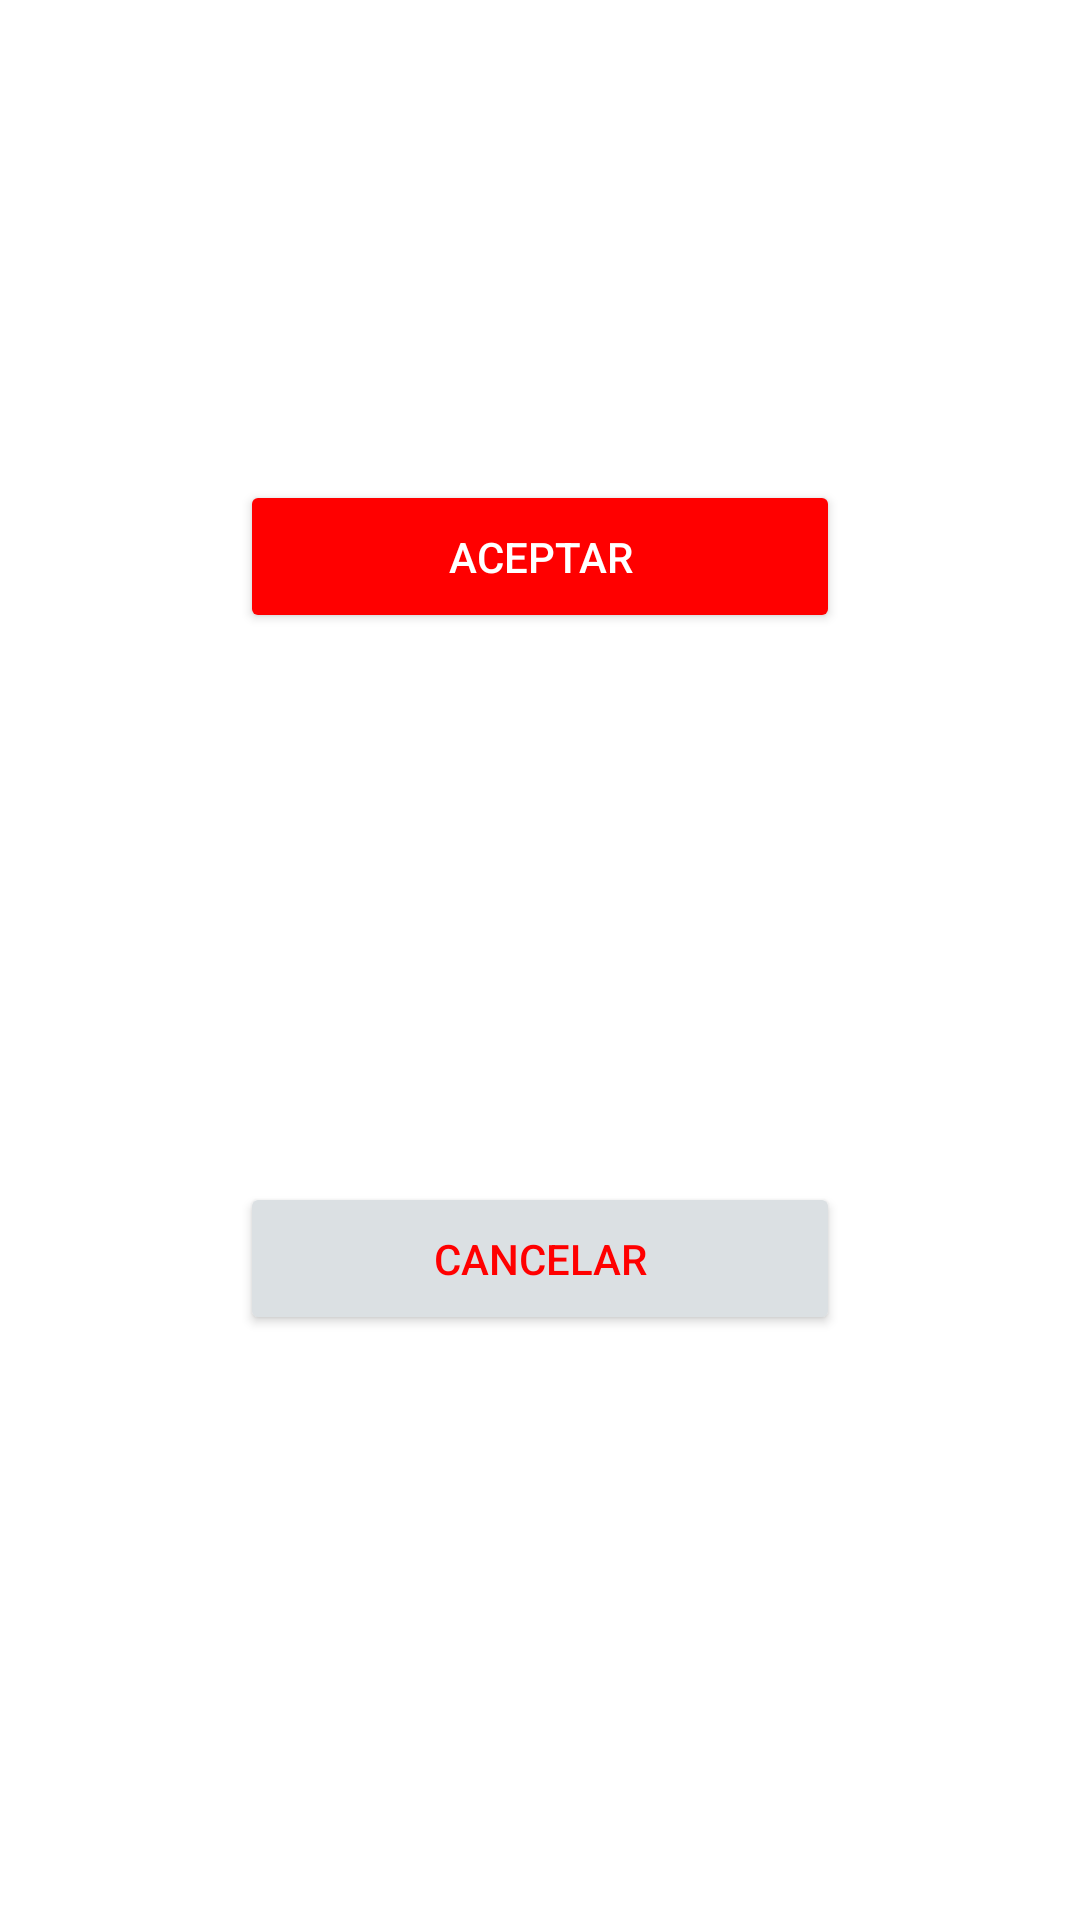

Reconstruct the res/layout file that produces this screen, plus the resources it refers to.
<!-- AndroidManifest.xml: application theme Theme.CityPoi -->
<!-- res/layout/pop_up_error_warning.xml -->
<?xml version="1.0" encoding="utf-8"?>
<layout xmlns:android="http://schemas.android.com/apk/res/android"
    xmlns:app="http://schemas.android.com/apk/res-auto"
    xmlns:tools="http://schemas.android.com/tools">

    <data />

    <androidx.constraintlayout.widget.ConstraintLayout
        android:id="@+id/main_layout"
        android:layout_width="match_parent"
        android:layout_height="wrap_content"
        android:background="@drawable/rounded_dialog"
        >

        <LinearLayout
            android:id="@+id/top"
            android:layout_width="match_parent"
            android:layout_height="wrap_content"
            android:orientation="vertical"
            app:layout_constraintBottom_toBottomOf="parent"
            app:layout_constraintEnd_toEndOf="parent"
            app:layout_constraintHorizontal_bias="0.0"
            app:layout_constraintStart_toStartOf="parent"
            app:layout_constraintTop_toTopOf="parent"
            app:layout_constraintVertical_bias="0.0">

            <TextView
                android:id="@+id/title"
                android:layout_marginTop="16dp"
                android:layout_width="match_parent"
                android:layout_height="wrap_content"
                android:gravity="center"
                android:textColor="@color/black"
                android:textStyle="bold"
                android:textSize="16sp" />

            <ImageView
                android:id="@+id/warning"
                android:layout_width="60dp"
                android:layout_height="60dp"
                android:layout_gravity="center"
                android:layout_margin="10dp"
                tools:ignore="ContentDescription" />

            <TextView
                android:id="@+id/message"
                android:layout_width="match_parent"
                android:layout_height="wrap_content"
                android:textColor="@color/black"
                android:textSize="18sp"
                android:layout_marginBottom="10dp"
                android:gravity="center" />
        </LinearLayout>

        <Button
            android:id="@+id/accept"
            android:layout_width="200sp"
            android:layout_height="wrap_content"
            android:layout_marginHorizontal="10dp"
            android:layout_marginTop="8dp"
            android:padding="16dp"
            android:text="@string/accept"
            android:textAllCaps="false"
            android:textColor="@android:color/white"
            app:backgroundTint="@color/red"
            app:layout_constraintBottom_toBottomOf="parent"
            app:layout_constraintEnd_toEndOf="parent"
            app:layout_constraintStart_toStartOf="parent"
            app:layout_constraintTop_toBottomOf="@+id/top"
            app:layout_constraintVertical_bias="0.0" />

        <Button
            android:id="@+id/cancel"
            android:layout_width="200sp"
            android:layout_height="wrap_content"
            android:layout_marginHorizontal="10dp"
            android:layout_marginTop="4dp"
            android:layout_marginBottom="16dp"
            android:padding="16dp"
            android:text="@string/cancel"
            android:textAllCaps="false"
            android:textColor="@color/red"
            app:backgroundTint="@color/medium_sky_gray"
            app:layout_constraintBottom_toBottomOf="parent"
            app:layout_constraintEnd_toEndOf="parent"
            app:layout_constraintStart_toStartOf="parent"
            app:layout_constraintTop_toBottomOf="@+id/accept" />

    </androidx.constraintlayout.widget.ConstraintLayout>
</layout>
<!-- resources referenced by this layout -->
<resources>
  <color name="black">#FF000000</color>
  <color name="medium_sky_gray">#DBE0E3</color>
  <color name="red">#ff0000</color>
  <string name="accept">ACEPTAR</string>
  <string name="cancel">CANCELAR</string>
  <style name="Theme.CityPoi" parent="Theme.MaterialComponents.DayNight.DarkActionBar">
          
          <item name="colorPrimary">@color/primary_color</item>
          <item name="colorPrimaryVariant">@color/primary_color</item>
          <item name="colorOnPrimary">@color/white</item>
          
          <item name="colorSecondary">@color/teal_200</item>
          <item name="colorSecondaryVariant">@color/teal_700</item>
  
          <item name="colorOnSecondary">@color/black</item>
          
          <item name="android:statusBarColor">?attr/colorPrimaryVariant</item>
  
          
          <item name="windowActionBar">false</item>
          <item name="windowNoTitle">true</item>
      </style>
  <color name="primary_color">#CCCCCC</color>
  <color name="white">#FFFFFFFF</color>
  <color name="teal_200">#FF03DAC5</color>
  <color name="teal_700">#FF018786</color>
</resources>
